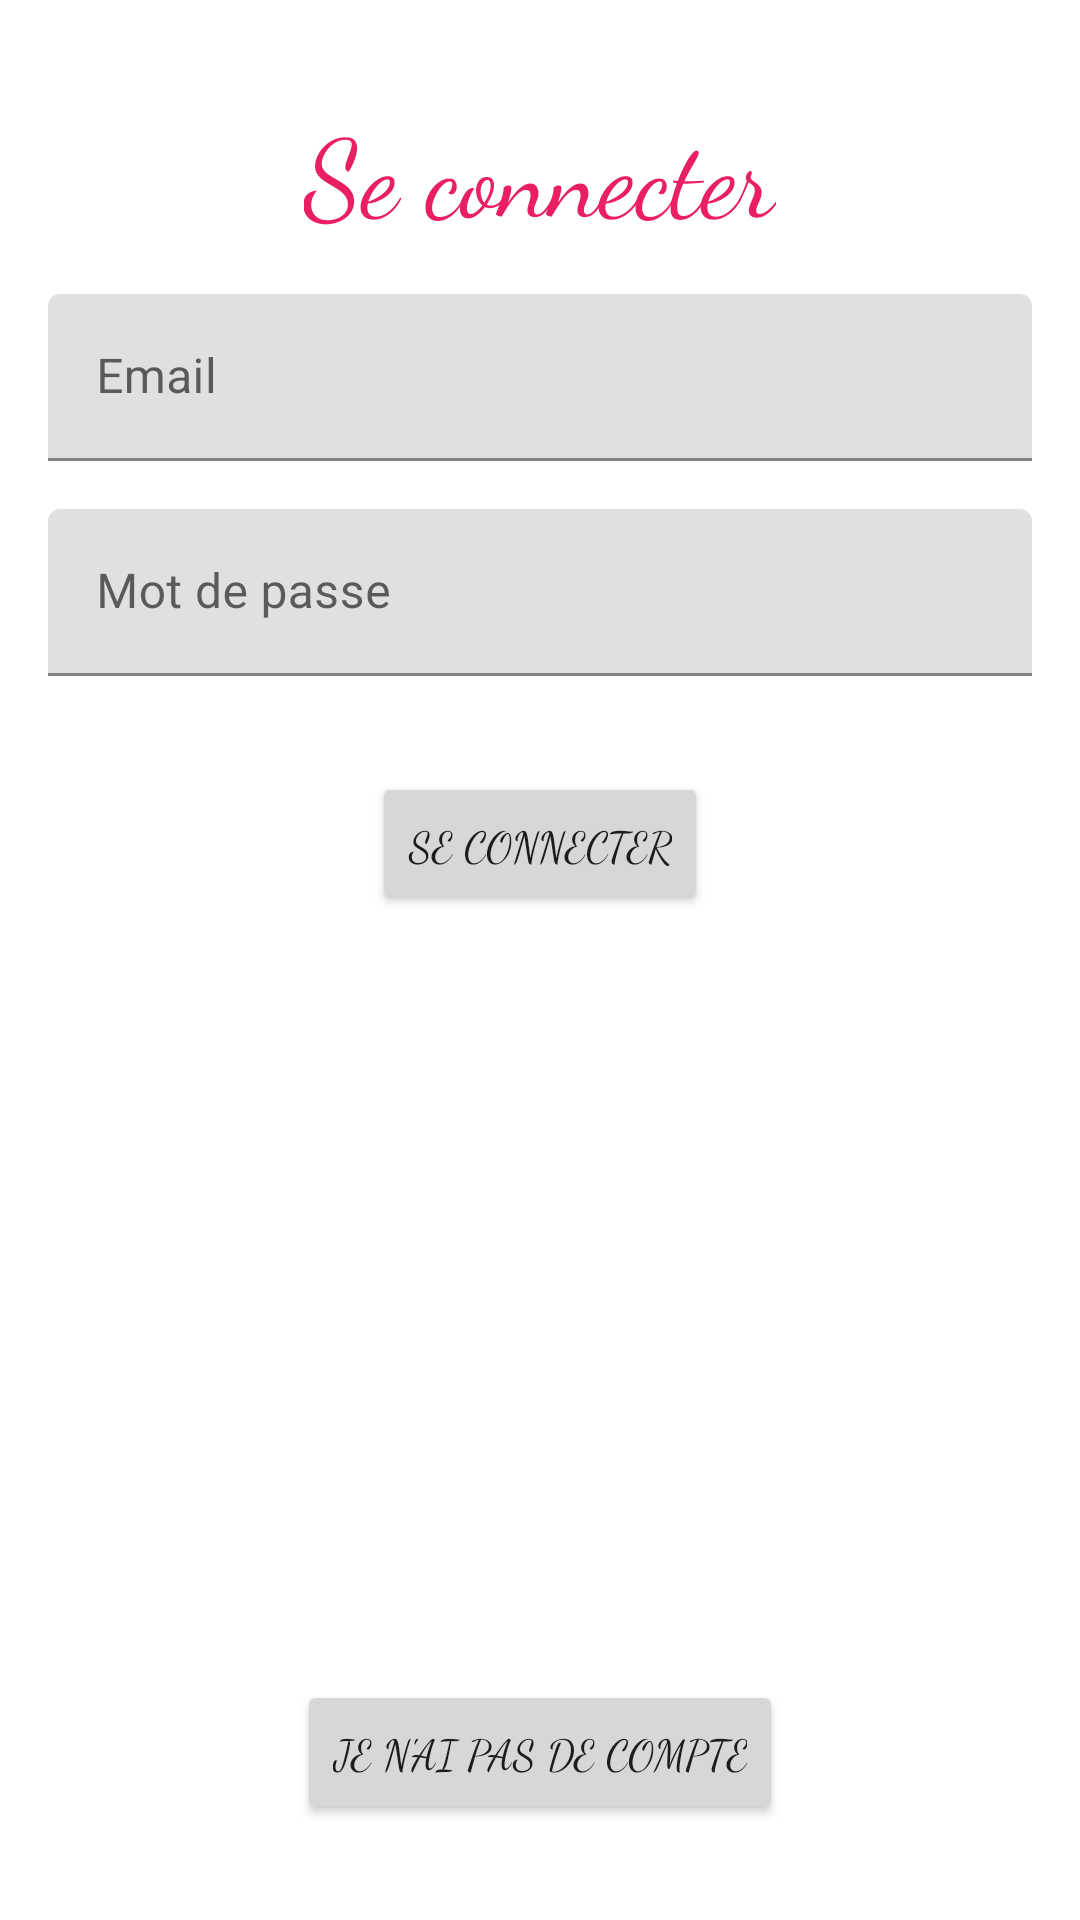

The Android layout XML behind this screen, and the referenced resources:
<!-- AndroidManifest.xml: application theme Theme.MyApplication -->
<!-- res/layout/fragment_login.xml -->
<?xml version="1.0" encoding="utf-8"?>
<androidx.constraintlayout.widget.ConstraintLayout xmlns:android="http://schemas.android.com/apk/res/android"
    xmlns:app="http://schemas.android.com/apk/res-auto"
    xmlns:tools="http://schemas.android.com/tools"
    android:layout_width="match_parent"
    android:layout_height="match_parent"
    tools:context=".registration.LoginFragment">

    <TextView
        android:id="@+id/textView5"
        android:layout_width="wrap_content"
        android:layout_height="wrap_content"
        android:layout_marginStart="32dp"
        android:layout_marginTop="32dp"
        android:layout_marginEnd="32dp"
        android:fontFamily="cursive"
        android:text="@string/login"
        android:textAlignment="center"
        android:textColor="@color/orange"
        android:textSize="36sp"
        app:layout_constraintEnd_toEndOf="parent"
        app:layout_constraintStart_toStartOf="parent"
        app:layout_constraintTop_toTopOf="parent" />

    <com.google.android.material.textfield.TextInputLayout
        android:id="@+id/textInputLayout5"
        android:layout_width="0dp"
        android:layout_height="wrap_content"
        android:layout_marginStart="16dp"
        android:layout_marginTop="16dp"
        android:layout_marginEnd="16dp"
        app:layout_constraintEnd_toEndOf="parent"
        app:layout_constraintStart_toStartOf="parent"
        app:layout_constraintTop_toBottomOf="@+id/textView5">

        <com.google.android.material.textfield.TextInputEditText
            android:id="@+id/email"
            android:layout_width="match_parent"
            android:layout_height="wrap_content"
            android:hint="@string/email"
            android:inputType="textEmailAddress" />
    </com.google.android.material.textfield.TextInputLayout>

    <com.google.android.material.textfield.TextInputLayout
        android:id="@+id/textInputLayout6"
        android:layout_width="0dp"
        android:layout_height="wrap_content"
        android:layout_marginStart="16dp"
        android:layout_marginTop="16dp"
        android:layout_marginEnd="16dp"
        app:layout_constraintEnd_toEndOf="parent"
        app:layout_constraintStart_toStartOf="parent"
        app:layout_constraintTop_toBottomOf="@+id/textInputLayout5">

        <com.google.android.material.textfield.TextInputEditText
            android:id="@+id/password"
            android:layout_width="match_parent"
            android:layout_height="wrap_content"
            android:hint="@string/password"
            android:inputType="textPassword" />
    </com.google.android.material.textfield.TextInputLayout>

    <Button
        android:id="@+id/logButton"
        android:layout_width="wrap_content"
        android:layout_height="wrap_content"
        android:layout_marginTop="32dp"
        android:fontFamily="cursive"
        android:text="@string/login"
        app:layout_constraintEnd_toEndOf="parent"
        app:layout_constraintStart_toStartOf="parent"
        app:layout_constraintTop_toBottomOf="@+id/textInputLayout6" />

    <Button
        android:id="@+id/registerButton"
        android:layout_width="wrap_content"
        android:layout_height="wrap_content"
        android:layout_marginBottom="32dp"
        android:fontFamily="cursive"
        android:text="je n'ai pas de compte"
        app:layout_constraintBottom_toBottomOf="parent"
        app:layout_constraintEnd_toEndOf="parent"
        app:layout_constraintStart_toStartOf="parent" />
</androidx.constraintlayout.widget.ConstraintLayout>
<!-- resources referenced by this layout -->
<resources>
  <color name="orange">#E91E63</color>
  <string name="email">Email</string>
  <string name="login">Se connecter</string>
  <string name="password">Mot de passe</string>
  <style name="Theme.MyApplication" parent="Theme.MaterialComponents.DayNight.DarkActionBar">
          
          <item name="colorPrimary">@color/orange</item>
          <item name="colorPrimaryVariant">@color/orange</item>
          <item name="colorOnPrimary">@color/white</item>
          
          <item name="colorSecondary">@color/orange</item>
          <item name="colorSecondaryVariant">@color/orange</item>
          <item name="colorOnSecondary">@color/black</item>
          
          <item name="android:statusBarColor" tools:targetApi="l">@color/orange</item>
          
      </style>
  <color name="white">#FFFFFFFF</color>
  <color name="black">#FF000000</color>
</resources>
